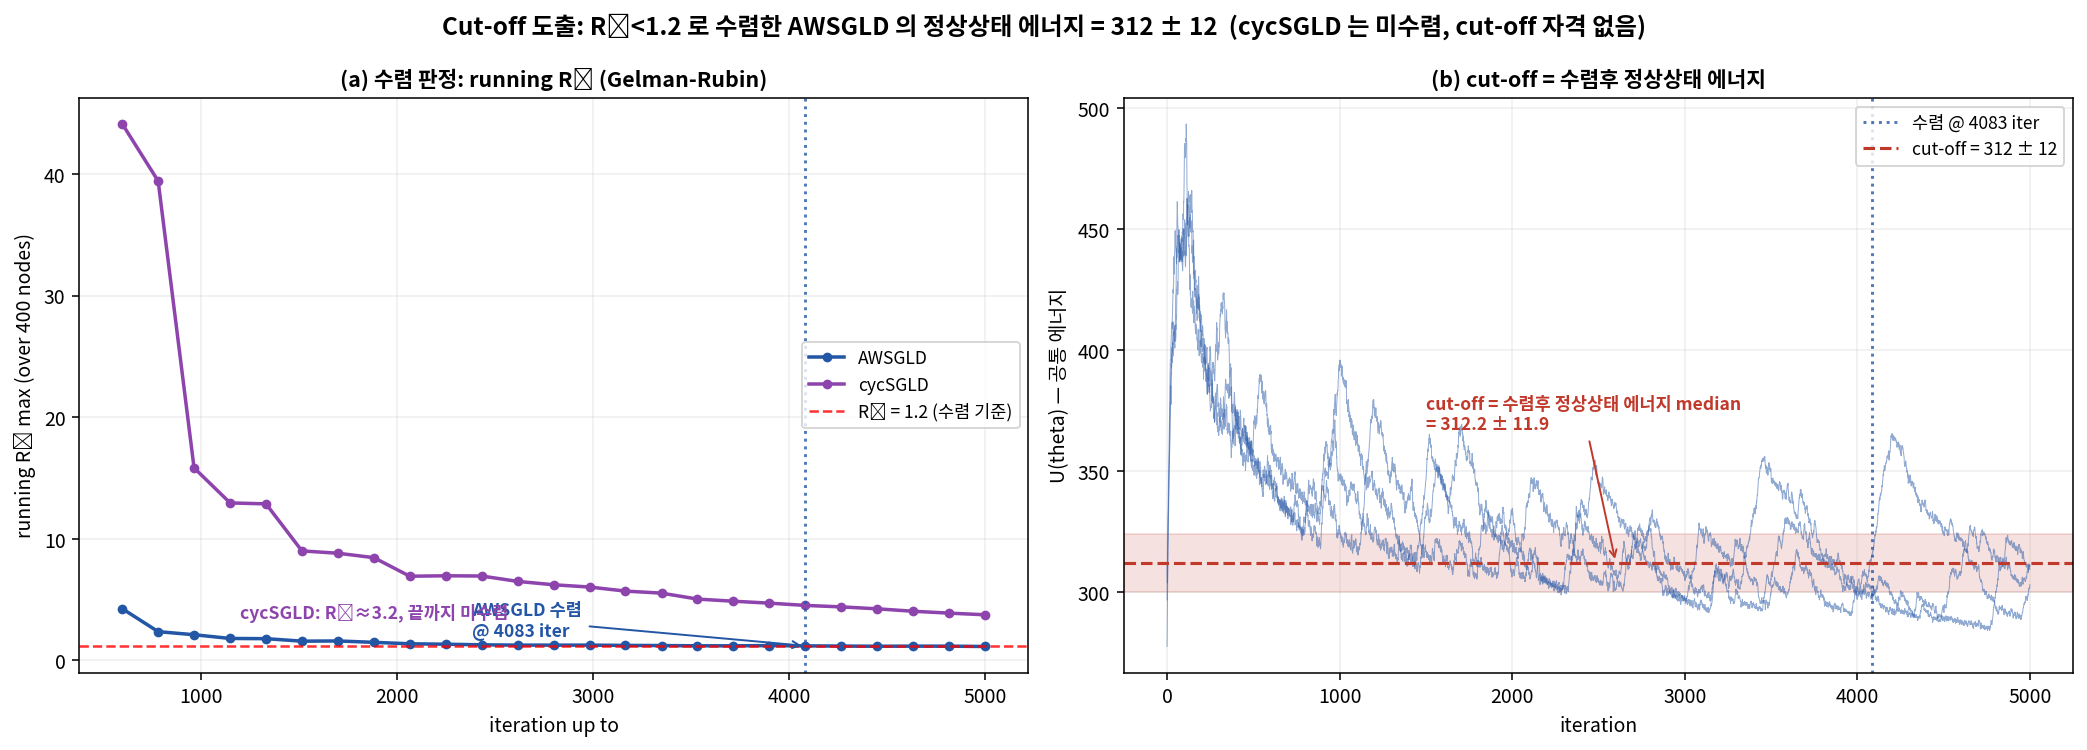

The data file committed next to this chart (first rows):
method, seed, rhat_conv_iter, stationary_energy_after_conv
AWSGLD, 0, 4083, 302.0
AWSGLD, 1, 4266, 328.9
AWSGLD, 2, 3533, 305.6
cycSGLD, 0, , 263.3
cycSGLD, 1, , 270.8
cycSGLD, 2, , 262.1
